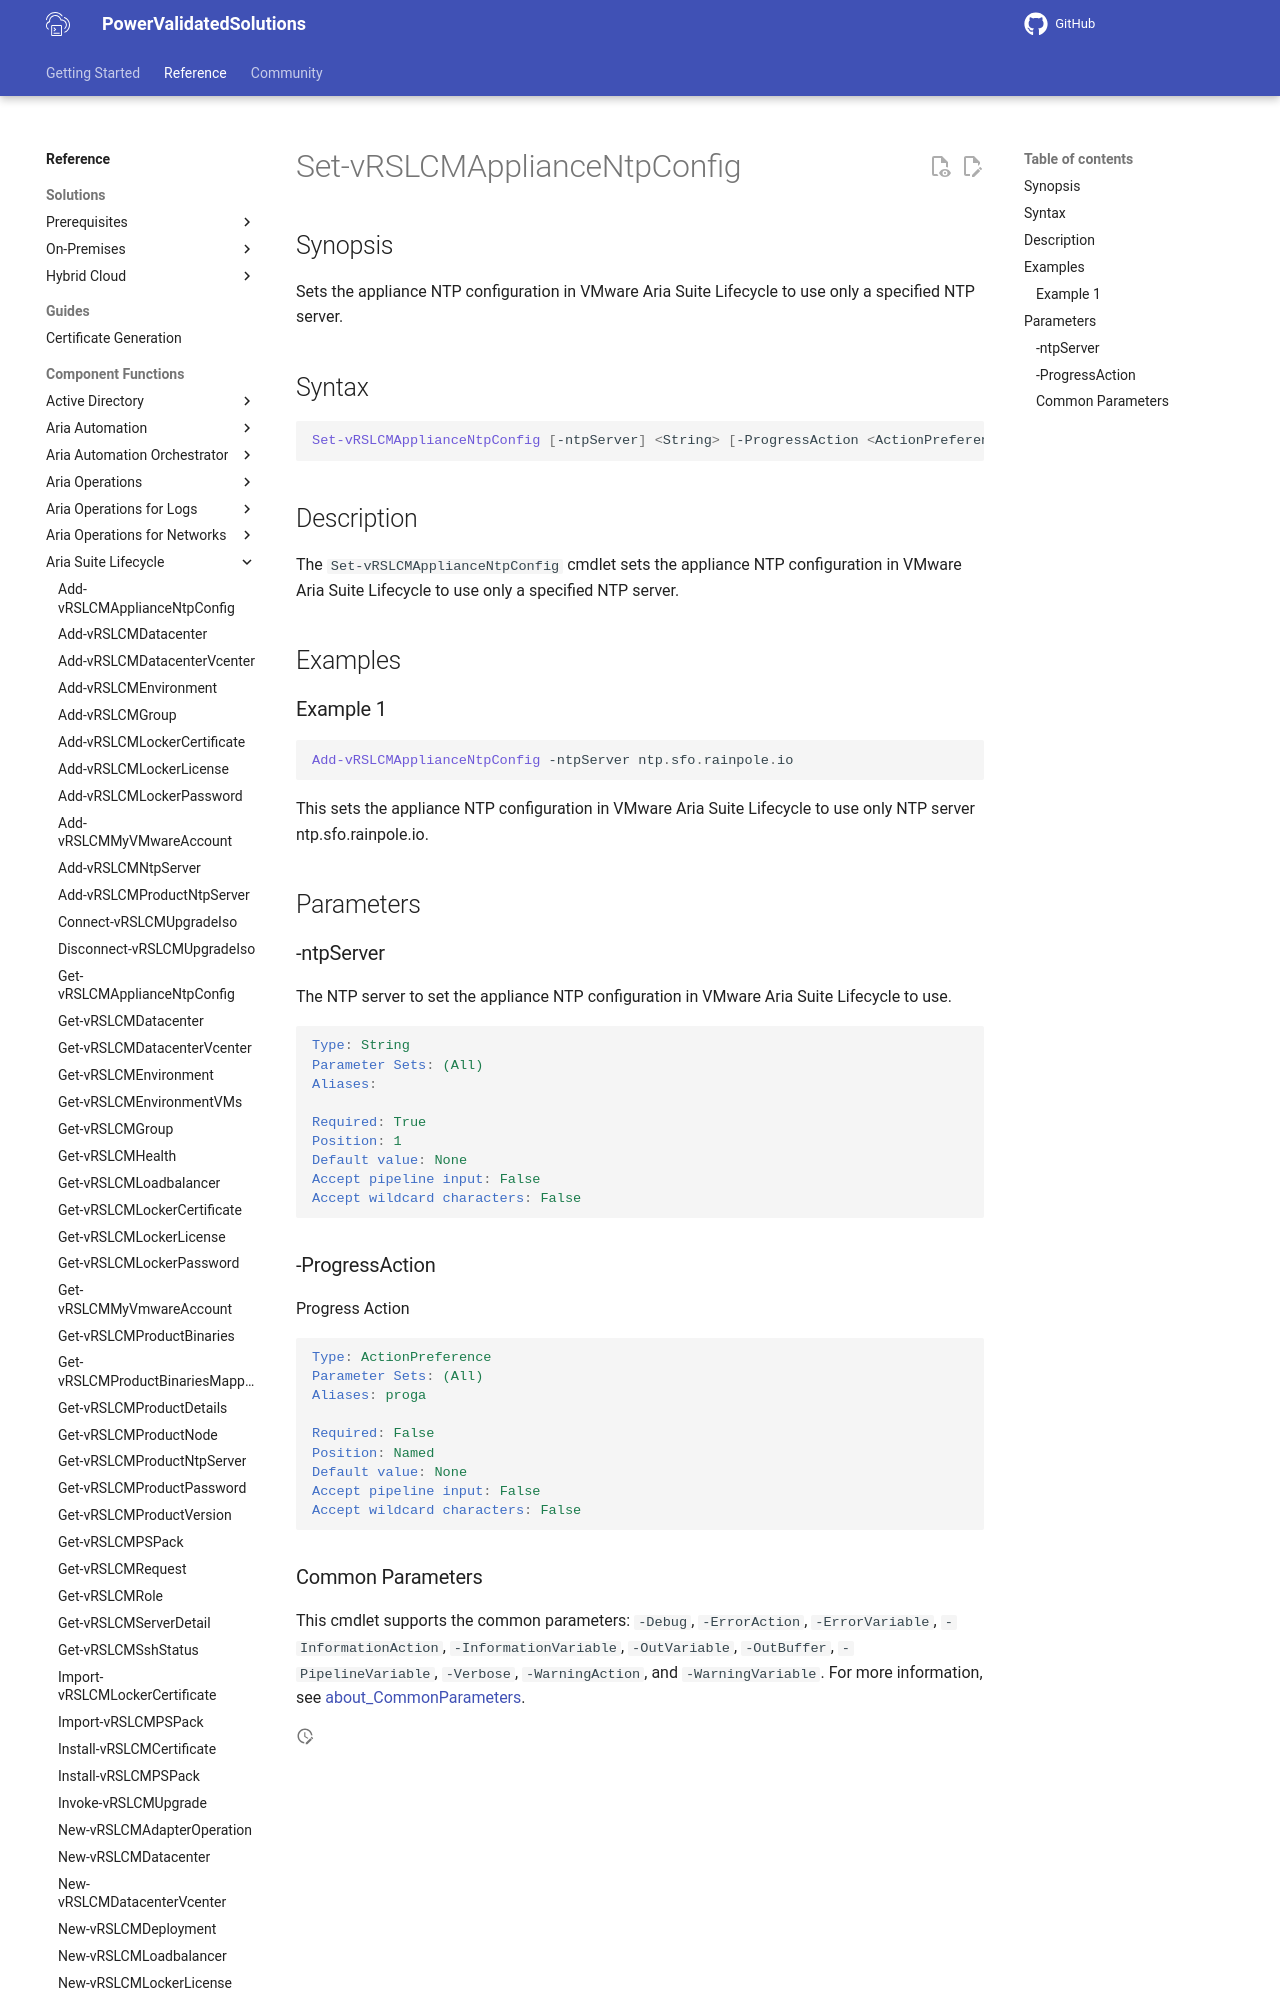

repository: vmware/power-validated-solutions-for-cloud-foundation · page: documentation/functions/aria-suite/aria-suite-lifecycle/Set-vRSLCMApplianceNtpConfig/index.html · generator: mkdocs

# Set-vRSLCMApplianceNtpConfig

## Synopsis

Sets the appliance NTP configuration in VMware Aria Suite Lifecycle to use only a specified NTP server.

## Syntax

```powershell
Set-vRSLCMApplianceNtpConfig [-ntpServer] <String> [-ProgressAction <ActionPreference>] [<CommonParameters>]
```

## Description

The `Set-vRSLCMApplianceNtpConfig` cmdlet sets the appliance NTP configuration in VMware Aria Suite Lifecycle to use only a specified NTP server.

## Examples

### Example 1

```powershell
Add-vRSLCMApplianceNtpConfig -ntpServer ntp.sfo.rainpole.io
```

This sets the appliance NTP configuration in VMware Aria Suite Lifecycle to use only NTP server ntp.sfo.rainpole.io.

## Parameters
